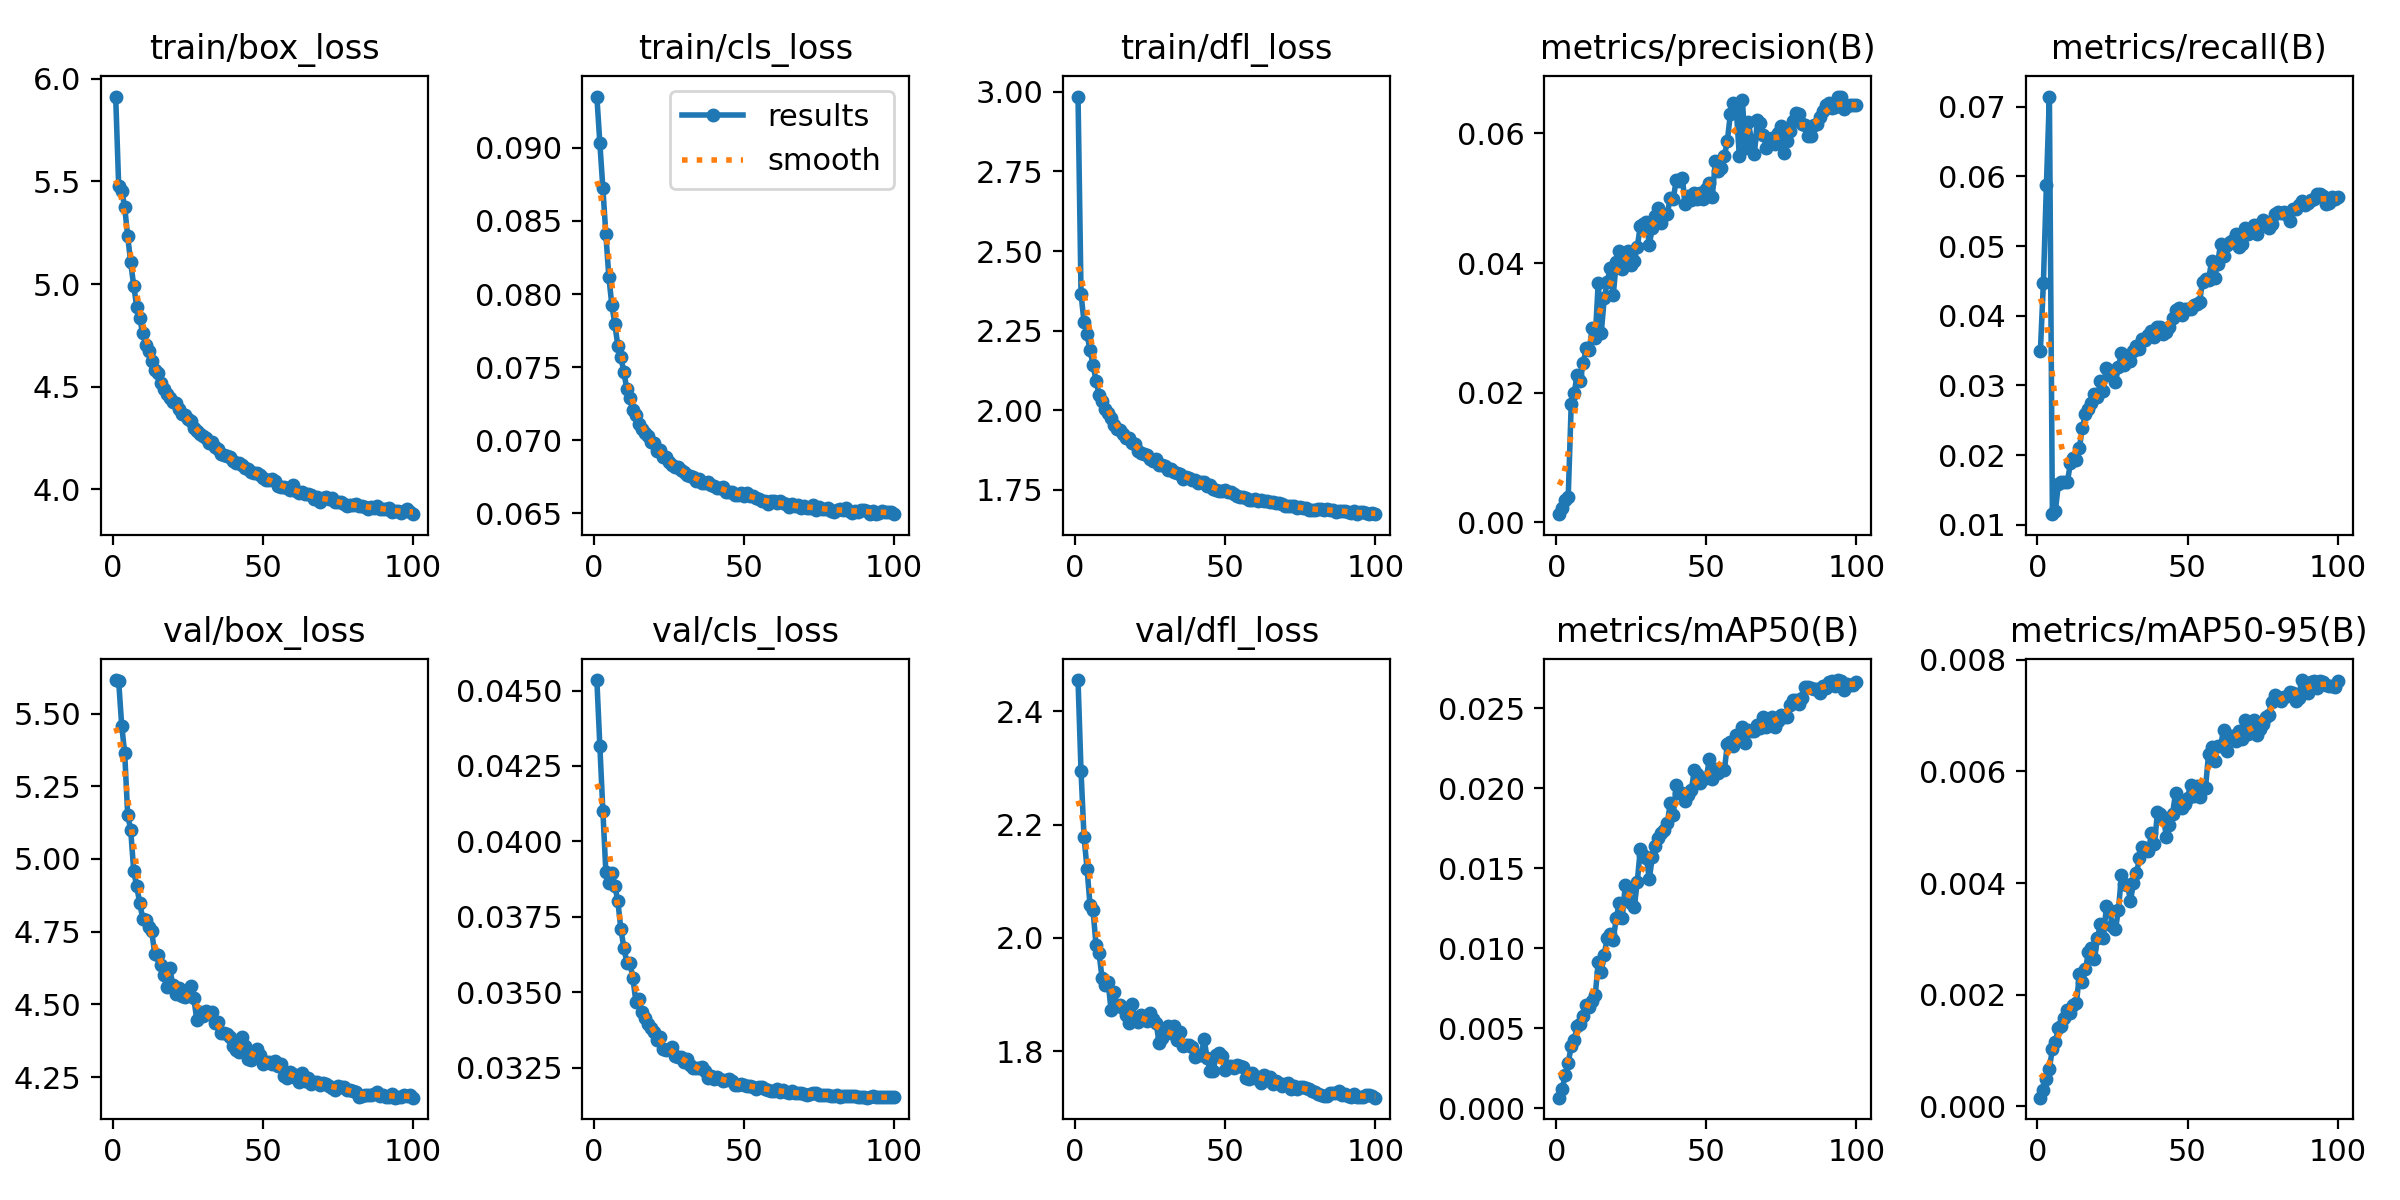

The table this chart was drawn from, first rows:
epoch, train/box_loss, train/cls_loss, train/dfl_loss, metrics/precision(B), metrics/recall(B), metrics/mAP50(B), metrics/mAP50-95(B), val/box_loss, val/cls_loss, val/dfl_loss, lr/pg0, lr/pg1, lr/pg2, _timestamp, _runtime
1, 5.914, 0.09351, 2.985, 0.00127, 0.03495, 0.00065, 0.00015, 5.615, 0.04535, 2.455, 0.06684, 8.3112e-05, 8.3112e-05, 1.7156e+09, 45
2, 5.477, 0.09032, 2.365, 0.00229, 0.04468, 0.0012, 0.00028, 5.611, 0.04316, 2.294, 0.03359, 0.0001648, 0.0001648, 1.7156e+09, 106
3, 5.456, 0.08724, 2.276, 0.00353, 0.05869, 0.00206, 0.00049, 5.459, 0.04102, 2.178, 0.0003335, 0.0002448, 0.0002448, 1.7156e+09, 167
4, 5.375, 0.08408, 2.239, 0.00393, 0.07143, 0.00283, 0.00067, 5.364, 0.03898, 2.122, 0.0002426, 0.0002426, 0.0002426, 1.7156e+09, 228
5, 5.233, 0.08115, 2.188, 0.0182, 0.01155, 0.00386, 0.00103, 5.151, 0.03861, 2.058, 0.0002426, 0.0002426, 0.0002426, 1.7156e+09, 288
6, 5.105, 0.07923, 2.143, 0.02, 0.01203, 0.00426, 0.00115, 5.101, 0.03896, 2.049, 0.0002401, 0.0002401, 0.0002401, 1.7156e+09, 351
7, 4.993, 0.07793, 2.093, 0.02281, 0.01587, 0.00514, 0.0014, 4.96, 0.03852, 1.987, 0.0002376, 0.0002376, 0.0002376, 1.7156e+09, 413
8, 4.89, 0.07644, 2.049, 0.02181, 0.0162, 0.00524, 0.00143, 4.906, 0.03801, 1.973, 0.0002351, 0.0002351, 0.0002351, 1.7156e+09, 475
9, 4.833, 0.07567, 2.028, 0.0246, 0.01617, 0.00578, 0.00157, 4.85, 0.03708, 1.93, 0.0002327, 0.0002327, 0.0002327, 1.7156e+09, 537
10, 4.76, 0.07466, 2.005, 0.02686, 0.01623, 0.00646, 0.00173, 4.795, 0.03648, 1.916, 0.0002302, 0.0002302, 0.0002302, 1.7156e+09, 600
11, 4.705, 0.07347, 1.992, 0.02658, 0.01883, 0.00632, 0.00167, 4.789, 0.03597, 1.923, 0.0002277, 0.0002277, 0.0002277, 1.7156e+09, 662
12, 4.675, 0.07286, 1.976, 0.03002, 0.01965, 0.00671, 0.00182, 4.766, 0.03598, 1.873, 0.0002252, 0.0002252, 0.0002252, 1.7156e+09, 726
13, 4.623, 0.07209, 1.953, 0.02852, 0.01938, 0.00706, 0.00185, 4.751, 0.03547, 1.906, 0.0002228, 0.0002228, 0.0002228, 1.7156e+09, 788
14, 4.582, 0.07173, 1.942, 0.037, 0.0211, 0.00912, 0.00236, 4.675, 0.03468, 1.88, 0.0002203, 0.0002203, 0.0002203, 1.7156e+09, 850
15, 4.565, 0.07114, 1.938, 0.02922, 0.02394, 0.00852, 0.00222, 4.671, 0.03476, 1.882, 0.0002178, 0.0002178, 0.0002178, 1.7156e+09, 913
16, 4.519, 0.07075, 1.925, 0.03454, 0.0259, 0.0096, 0.00245, 4.636, 0.03434, 1.877, 0.0002154, 0.0002154, 0.0002154, 1.7156e+09, 977
17, 4.49, 0.07047, 1.914, 0.03715, 0.02656, 0.01066, 0.00276, 4.6, 0.03415, 1.865, 0.0002129, 0.0002129, 0.0002129, 1.7156e+09, 1042
18, 4.464, 0.07032, 1.914, 0.0393, 0.02753, 0.01091, 0.00284, 4.559, 0.03395, 1.85, 0.0002104, 0.0002104, 0.0002104, 1.7156e+09, 1106
19, 4.443, 0.06985, 1.897, 0.03507, 0.02874, 0.01054, 0.00263, 4.626, 0.03381, 1.883, 0.0002079, 0.0002079, 0.0002079, 1.7156e+09, 1169
20, 4.425, 0.06979, 1.893, 0.04011, 0.0283, 0.01188, 0.00301, 4.567, 0.03368, 1.855, 0.0002055, 0.0002055, 0.0002055, 1.7156e+09, 1233
21, 4.419, 0.06924, 1.872, 0.04186, 0.03061, 0.01284, 0.00326, 4.535, 0.03341, 1.853, 0.000203, 0.000203, 0.000203, 1.7156e+09, 1297
22, 4.39, 0.0693, 1.867, 0.03902, 0.0292, 0.01191, 0.00302, 4.558, 0.0335, 1.864, 0.0002005, 0.0002005, 0.0002005, 1.7156e+09, 1361
23, 4.369, 0.06888, 1.863, 0.04157, 0.03248, 0.01393, 0.00359, 4.527, 0.03312, 1.859, 0.000198, 0.000198, 0.000198, 1.7156e+09, 1425
24, 4.361, 0.06884, 1.86, 0.04181, 0.0315, 0.0138, 0.00352, 4.525, 0.03308, 1.853, 0.0001956, 0.0001956, 0.0001956, 1.7156e+09, 1489
25, 4.344, 0.0685, 1.847, 0.03976, 0.03211, 0.01286, 0.00323, 4.546, 0.0331, 1.869, 0.0001931, 0.0001931, 0.0001931, 1.7156e+09, 1552
26, 4.331, 0.06828, 1.841, 0.04034, 0.03055, 0.01257, 0.00317, 4.564, 0.03317, 1.858, 0.0001906, 0.0001906, 0.0001906, 1.7156e+09, 1616
27, 4.3, 0.06815, 1.847, 0.04245, 0.03262, 0.01415, 0.00352, 4.523, 0.03288, 1.85, 0.0001881, 0.0001881, 0.0001881, 1.7156e+09, 1681
28, 4.284, 0.06815, 1.829, 0.04576, 0.03469, 0.01618, 0.00414, 4.448, 0.03285, 1.815, 0.0001857, 0.0001857, 0.0001857, 1.7156e+09, 1745
29, 4.269, 0.06798, 1.828, 0.04607, 0.03295, 0.01582, 0.00399, 4.472, 0.03284, 1.824, 0.0001832, 0.0001832, 0.0001832, 1.7156e+09, 1808
30, 4.258, 0.06785, 1.825, 0.04633, 0.03401, 0.01567, 0.00397, 4.461, 0.03267, 1.837, 0.0001807, 0.0001807, 0.0001807, 1.7156e+09, 1872
31, 4.249, 0.06764, 1.813, 0.04286, 0.03347, 0.01433, 0.00368, 4.478, 0.03278, 1.844, 0.0001782, 0.0001782, 0.0001782, 1.7156e+09, 1936
32, 4.227, 0.06757, 1.815, 0.04539, 0.03497, 0.01569, 0.004, 4.466, 0.03259, 1.833, 0.0001757, 0.0001757, 0.0001757, 1.7156e+09, 1999
33, 4.229, 0.0675, 1.808, 0.04721, 0.03567, 0.01638, 0.00418, 4.473, 0.03248, 1.845, 0.0001733, 0.0001733, 0.0001733, 1.7156e+09, 2064
34, 4.208, 0.06723, 1.804, 0.04857, 0.03526, 0.0169, 0.00444, 4.434, 0.03248, 1.82, 0.0001708, 0.0001708, 0.0001708, 1.7156e+09, 2128
35, 4.199, 0.06738, 1.799, 0.04619, 0.03661, 0.01723, 0.00465, 4.441, 0.0325, 1.834, 0.0001683, 0.0001683, 0.0001683, 1.7156e+09, 2193
36, 4.173, 0.06709, 1.786, 0.04735, 0.0365, 0.0174, 0.00463, 4.401, 0.03253, 1.81, 0.0001658, 0.0001658, 0.0001658, 1.7156e+09, 2256
37, 4.168, 0.06708, 1.791, 0.04761, 0.03723, 0.01783, 0.00458, 4.403, 0.03238, 1.812, 0.0001634, 0.0001634, 0.0001634, 1.7156e+09, 2320
38, 4.161, 0.06711, 1.788, 0.05011, 0.03778, 0.01909, 0.00489, 4.397, 0.03216, 1.811, 0.0001609, 0.0001609, 0.0001609, 1.7156e+09, 2385
39, 4.156, 0.06695, 1.782, 0.04995, 0.03697, 0.01836, 0.0047, 4.388, 0.03221, 1.808, 0.0001584, 0.0001584, 0.0001584, 1.7156e+09, 2449
40, 4.139, 0.0669, 1.781, 0.05289, 0.03845, 0.02021, 0.00527, 4.358, 0.03211, 1.791, 0.0001559, 0.0001559, 0.0001559, 1.7156e+09, 2512
41, 4.13, 0.06673, 1.773, 0.05262, 0.03841, 0.01973, 0.00523, 4.342, 0.03219, 1.794, 0.0001535, 0.0001535, 0.0001535, 1.7156e+09, 2576
42, 4.13, 0.06671, 1.774, 0.05307, 0.03743, 0.01973, 0.00516, 4.335, 0.03211, 1.793, 0.000151, 0.000151, 0.000151, 1.7156e+09, 2640
43, 4.117, 0.06678, 1.775, 0.04908, 0.03763, 0.01921, 0.00482, 4.389, 0.03206, 1.822, 0.0001485, 0.0001485, 0.0001485, 1.7156e+09, 2703
44, 4.103, 0.06649, 1.762, 0.05035, 0.03842, 0.0196, 0.00504, 4.357, 0.0321, 1.788, 0.000146, 0.000146, 0.000146, 1.7156e+09, 2767
45, 4.098, 0.06644, 1.765, 0.04974, 0.03974, 0.01991, 0.00523, 4.311, 0.03211, 1.766, 0.0001436, 0.0001436, 0.0001436, 1.7156e+09, 2830
46, 4.084, 0.06646, 1.754, 0.05074, 0.04083, 0.02113, 0.00561, 4.31, 0.03206, 1.766, 0.0001411, 0.0001411, 0.0001411, 1.7156e+09, 2895
47, 4.079, 0.06623, 1.75, 0.04994, 0.04118, 0.02091, 0.00549, 4.327, 0.03193, 1.794, 0.0001386, 0.0001386, 0.0001386, 1.7156e+09, 2958
48, 4.078, 0.06627, 1.747, 0.05076, 0.04013, 0.02034, 0.00534, 4.346, 0.03191, 1.798, 0.0001362, 0.0001362, 0.0001362, 1.7156e+09, 3021
49, 4.07, 0.06642, 1.748, 0.04985, 0.04101, 0.02065, 0.00542, 4.326, 0.03196, 1.791, 0.0001337, 0.0001337, 0.0001337, 1.7156e+09, 3086
50, 4.053, 0.06616, 1.75, 0.05148, 0.04103, 0.02067, 0.00553, 4.295, 0.03191, 1.768, 0.0001312, 0.0001312, 0.0001312, 1.7156e+09, 3150
51, 4.047, 0.06639, 1.744, 0.05239, 0.04101, 0.02183, 0.00575, 4.302, 0.0319, 1.775, 0.0001287, 0.0001287, 0.0001287, 1.7156e+09, 3215
52, 4.043, 0.06615, 1.745, 0.05026, 0.04151, 0.02061, 0.00556, 4.302, 0.0319, 1.774, 0.0001263, 0.0001263, 0.0001263, 1.7156e+09, 3279
53, 4.048, 0.06617, 1.736, 0.05572, 0.04172, 0.02123, 0.00574, 4.296, 0.03187, 1.77, 0.0001238, 0.0001238, 0.0001238, 1.7156e+09, 3344
54, 4.041, 0.06606, 1.731, 0.05413, 0.04196, 0.02097, 0.00555, 4.306, 0.0318, 1.776, 0.0001213, 0.0001213, 0.0001213, 1.7156e+09, 3410
55, 4.018, 0.06595, 1.727, 0.05463, 0.04486, 0.02123, 0.0057, 4.286, 0.03184, 1.774, 0.0001188, 0.0001188, 0.0001188, 1.7156e+09, 3476
56, 4.01, 0.06585, 1.728, 0.05645, 0.04533, 0.02113, 0.00571, 4.296, 0.03185, 1.772, 0.0001163, 0.0001163, 0.0001163, 1.7156e+09, 3540
57, 4.011, 0.06581, 1.724, 0.05889, 0.04512, 0.02278, 0.00631, 4.255, 0.0318, 1.754, 0.0001139, 0.0001139, 0.0001139, 1.7156e+09, 3605
58, 4.006, 0.06562, 1.72, 0.06299, 0.04778, 0.02289, 0.00644, 4.245, 0.03175, 1.751, 0.0001114, 0.0001114, 0.0001114, 1.7156e+09, 3670
59, 3.996, 0.06581, 1.719, 0.06468, 0.0454, 0.02266, 0.00618, 4.266, 0.03173, 1.763, 0.0001089, 0.0001089, 0.0001089, 1.7156e+09, 3735
60, 4.022, 0.06587, 1.721, 0.06343, 0.04742, 0.02335, 0.00646, 4.26, 0.03173, 1.754, 0.0001064, 0.0001064, 0.0001064, 1.7156e+09, 3800
... 40 more rows
